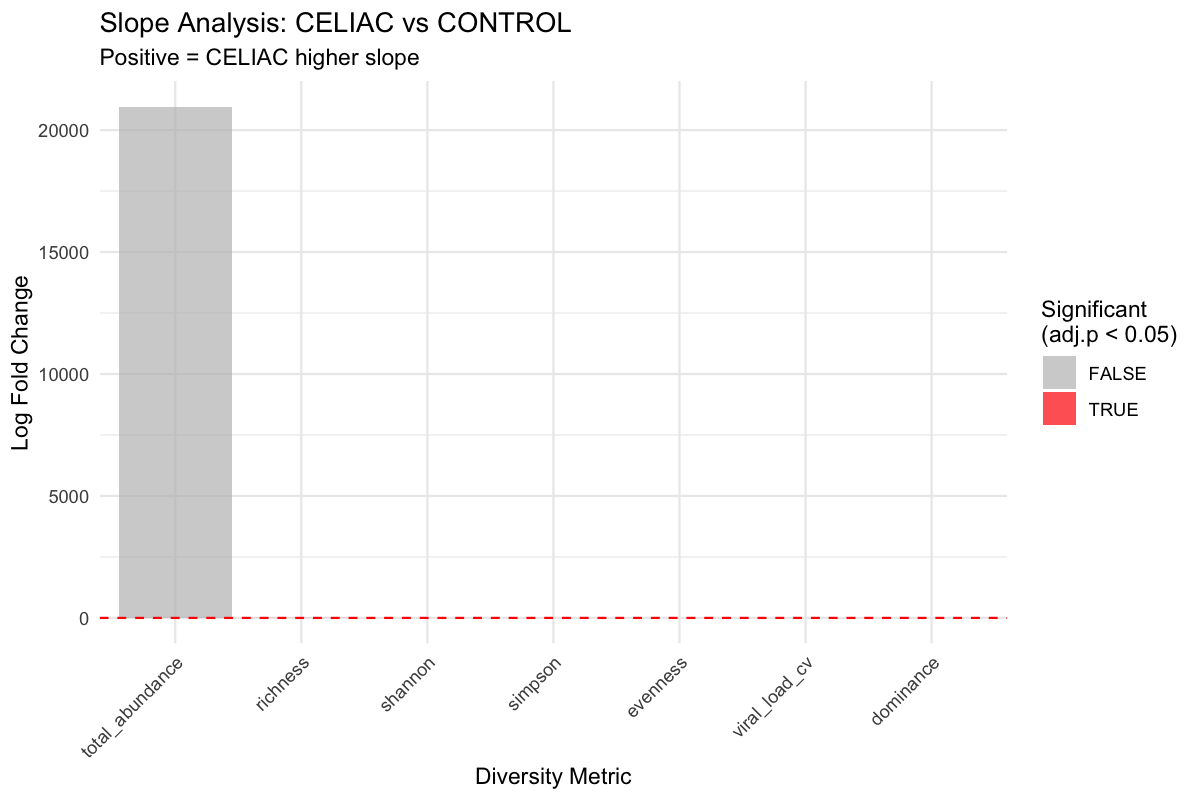

Source data for this figure (header and first rows):
logFC, AveExpr, t, P.Value, adj.P.Val, B, metric
4.595, 1.819, 3.135, 0.003904, 0.01398, -4.078, slope_richness
-0.01811, -0.009958, -3.126, 0.003993, 0.01398, -4.1, slope_dominance
0.06248, 0.03451, 2.779, 0.009438, 0.02159, -4.913, slope_shannon
0.01358, 0.005884, 2.667, 0.01236, 0.02159, -5.165, slope_evenness
0.01625, 0.01135, 2.573, 0.01542, 0.02159, -5.371, slope_simpson
20966, -446.3, 1.016, 0.3182, 0.3712, -7.931, slope_total_abundance
0.0007726, 0.01876, 0.01386, 0.989, 0.989, -8.455, slope_viral_load_cv
